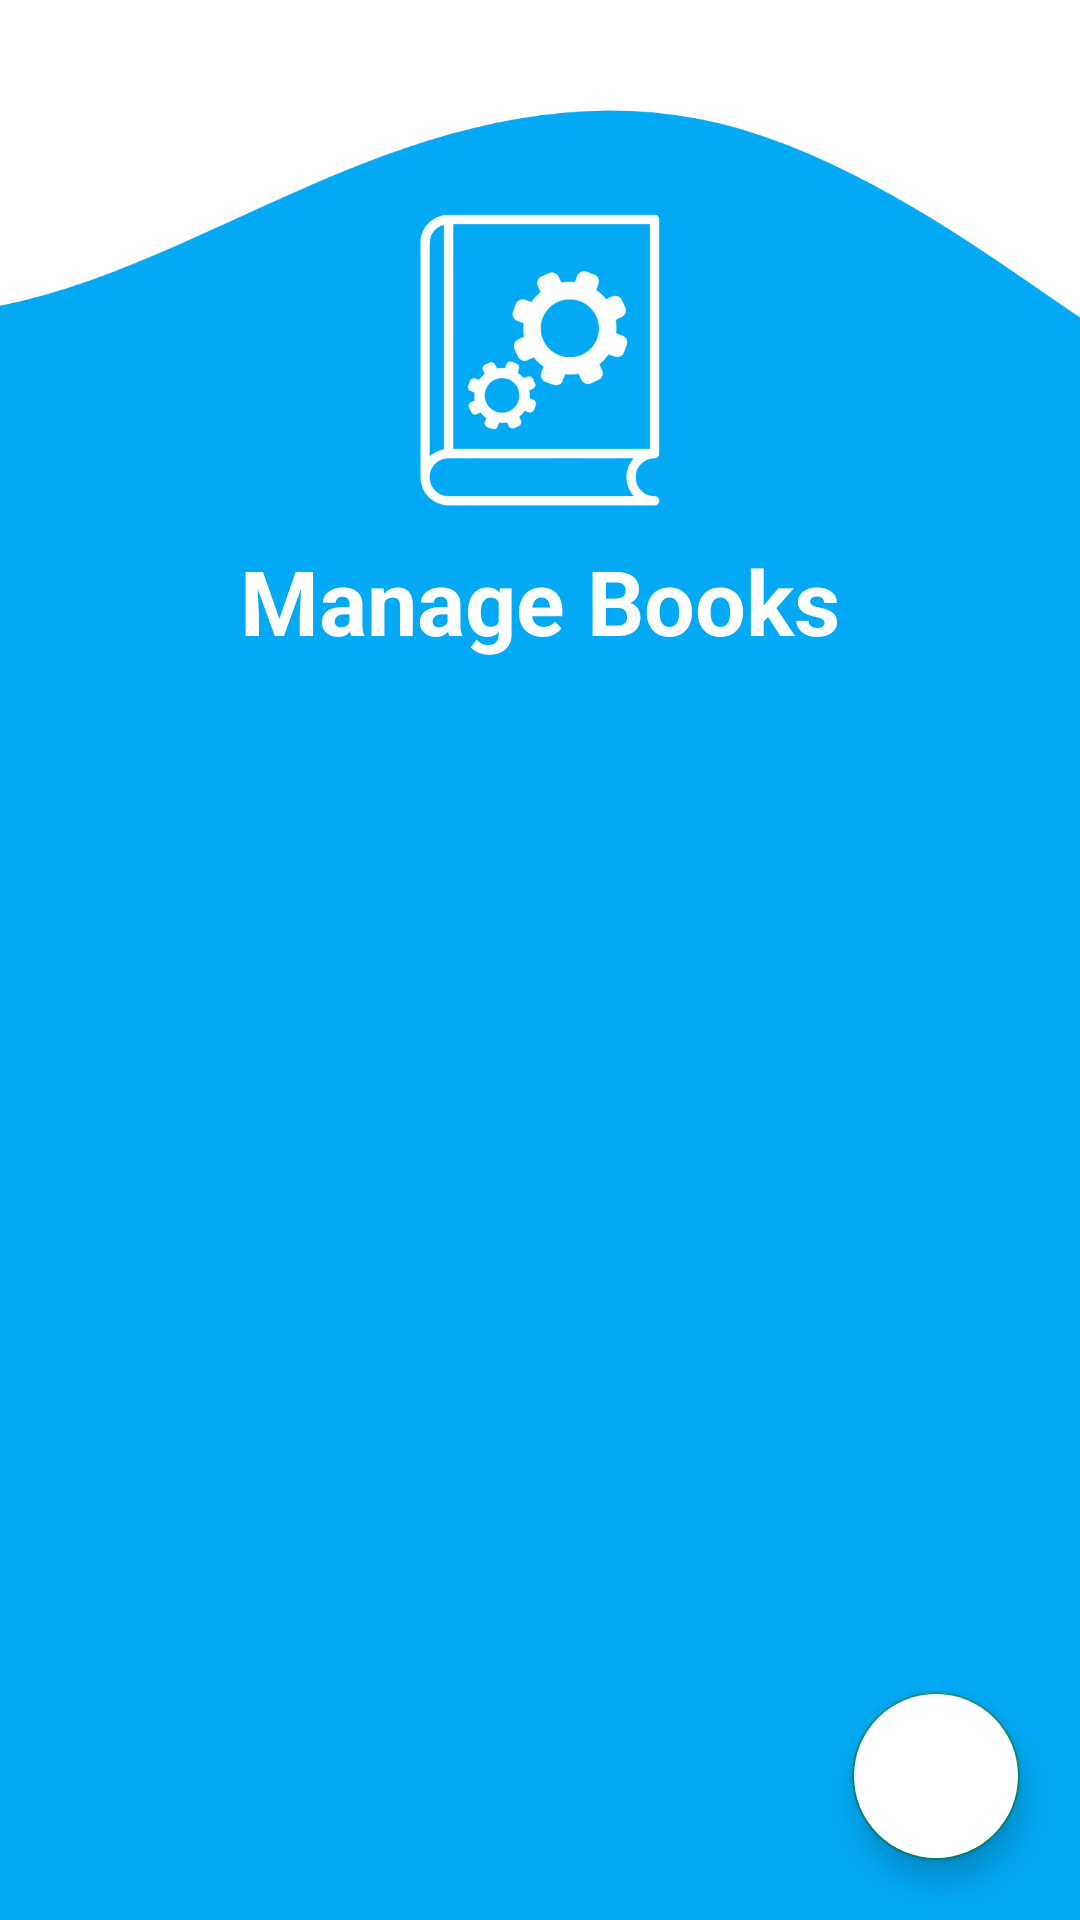

This screen was rendered from an Android layout file. Write that file and the resources it references.
<!-- AndroidManifest.xml: application theme Theme.BookWorm -->
<!-- res/layout/activity_manage_books.xml -->
<?xml version="1.0" encoding="utf-8"?>
<RelativeLayout xmlns:android="http://schemas.android.com/apk/res/android"
    xmlns:app="http://schemas.android.com/apk/res-auto"
    xmlns:tools="http://schemas.android.com/tools"
    android:layout_width="match_parent"
    android:layout_height="match_parent"
    android:background="@color/blue"
    tools:context=".activities.ManageBooksActivity">

    <View
        android:layout_width="match_parent"
        android:layout_height="120dp"
        android:backgroundTint="@color/white"
        android:background="@drawable/manage_wave"/>

    <ImageView
        android:id="@+id/_manageBookIcon"
        android:layout_width="match_parent"
        android:layout_height="120dp"
        android:background="@drawable/manage_books"
        android:layout_marginHorizontal="120dp"
        android:layout_marginTop="60dp"
        tools:ignore="ContentDescription" />


    <TextView
        android:id="@+id/_manageBookText"
        android:layout_width="match_parent"
        android:layout_height="wrap_content"
        android:layout_below="@id/_manageBookIcon"
        android:textColor="@color/white"
        android:text="@string/manage_books"
        android:textSize="30sp"
        android:textStyle="bold"
        android:gravity="center"/>

    <androidx.recyclerview.widget.RecyclerView
        android:id="@+id/_manageBooksRecyclerView"
        android:layout_width="match_parent"
        android:layout_height="match_parent"
        android:layout_marginTop="20dp"
        android:layout_below="@id/_manageBookText"/>

    <com.google.android.material.floatingactionbutton.FloatingActionButton
        android:id="@+id/_addNewBooksFloatingBtn"
        android:layout_width="wrap_content"
        android:layout_height="wrap_content"
        android:backgroundTint="@color/white"
        android:layout_alignParentBottom="true"
        android:layout_alignParentEnd="true"
        android:layout_marginEnd="20dp"
        android:tint="@color/blue"
        android:layout_marginBottom="20dp"
        android:src="@drawable/_add_24"
        tools:ignore="ContentDescription" />

</RelativeLayout>
<!-- resources referenced by this layout -->
<resources>
  <color name="blue">#03A9F4</color>
  <color name="white">#FFFFFFFF</color>
  <!-- drawable manage_books: png bitmap (drawable, 56316 bytes) -->
  <!-- drawable manage_wave: png bitmap (drawable, 23226 bytes) -->
  <string name="manage_books">Manage Books</string>
  <style name="Theme.BookWorm" parent="Base.Theme.BookWorm" />
  <style name="Base.Theme.BookWorm" parent="Theme.AppCompat.Light.NoActionBar">
          
          
      </style>
</resources>
